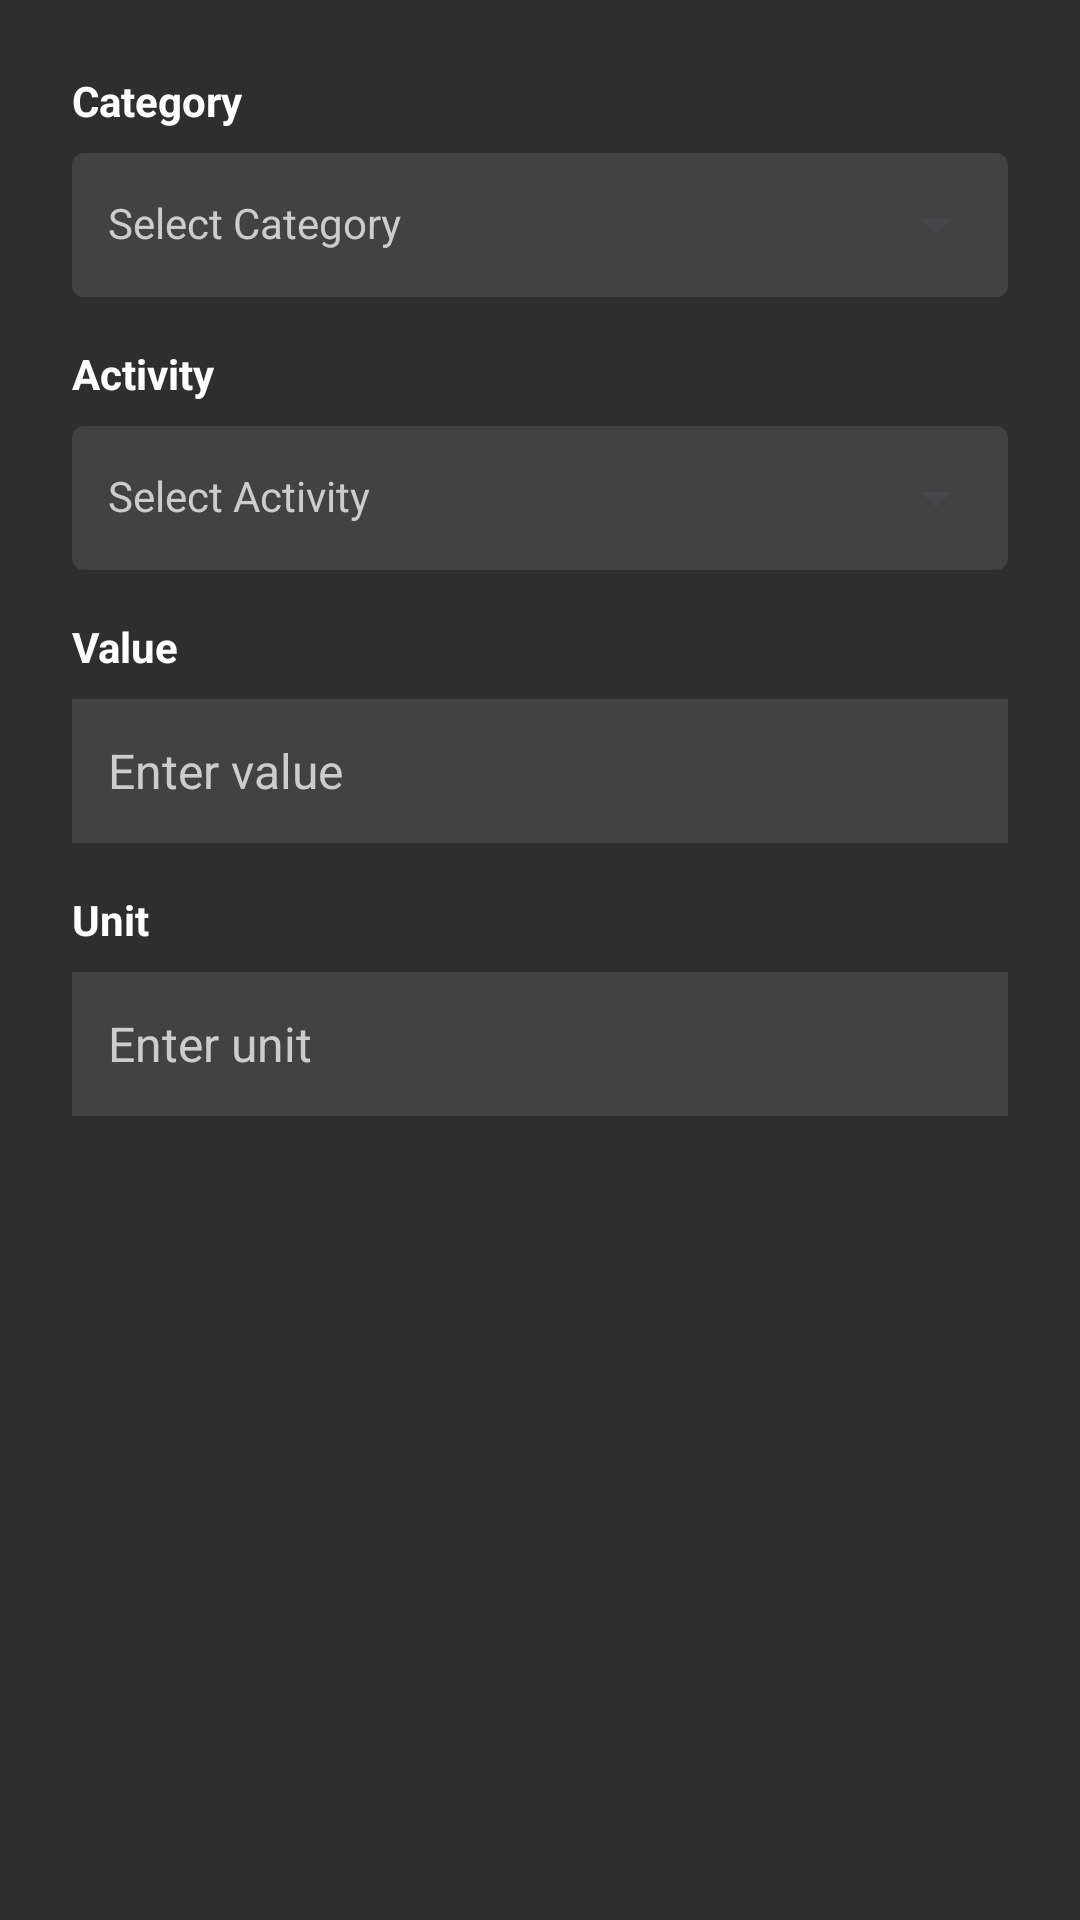

Produce the Android XML layout that renders to this screen, including the resource entries it uses.
<!-- AndroidManifest.xml: application theme Theme.Ecovia -->
<!-- res/layout/dialog_add_tracking.xml -->
<?xml version="1.0" encoding="utf-8"?>
<LinearLayout xmlns:android="http://schemas.android.com/apk/res/android"
    android:layout_width="match_parent"
    android:layout_height="wrap_content"
    xmlns:app="http://schemas.android.com/apk/res-auto"
    android:orientation="vertical"
    android:padding="24dp"
    android:background="#2E2E2E">
    <TextView
        android:layout_width="wrap_content"
        android:layout_height="wrap_content"
        android:text="Category"
        android:textColor="#FFFFFF"
        android:textSize="14sp"
        android:textStyle="bold"
        android:layout_marginBottom="8dp" />

    <com.google.android.material.textfield.TextInputLayout
        android:layout_width="match_parent"
        android:layout_height="wrap_content"
        android:layout_marginBottom="16dp"
        android:textColorHint="#CCCCCC"
        app:endIconMode="dropdown_menu"
        app:boxBackgroundMode="filled"
        app:boxBackgroundColor="#424242"
        app:boxStrokeColor="@android:color/transparent"
        app:boxStrokeWidth="0dp">

        <AutoCompleteTextView
            android:id="@+id/spinnerDialogCategory"
            android:layout_width="match_parent"
            android:layout_height="48dp"
            android:hint="Select Category"
            android:inputType="none"
            android:textColor="#FFFFFF"
            android:textColorHint="#CCCCCC"
            android:textSize="14sp"
            android:paddingStart="12dp"
            android:paddingEnd="12dp" />
    </com.google.android.material.textfield.TextInputLayout>

    <TextView
        android:layout_width="wrap_content"
        android:layout_height="wrap_content"
        android:text="Activity"
        android:textColor="#FFFFFF"
        android:textSize="14sp"
        android:textStyle="bold"
        android:layout_marginBottom="8dp" />

    <com.google.android.material.textfield.TextInputLayout
        android:layout_width="match_parent"
        android:layout_height="wrap_content"
        android:layout_marginBottom="16dp"
        android:textColorHint="#CCCCCC"
        app:endIconMode="dropdown_menu"
        app:boxBackgroundMode="filled"
        app:boxBackgroundColor="#424242"
        app:boxStrokeColor="@android:color/transparent"
        app:boxStrokeWidth="0dp">

        <AutoCompleteTextView
            android:id="@+id/spinnerDialogActivity"
            android:layout_width="match_parent"
            android:layout_height="48dp"
            android:hint="Select Activity"
            android:inputType="none"
            android:textColor="#FFFFFF"
            android:textColorHint="#CCCCCC"
            android:textSize="14sp"
            android:paddingStart="12dp"
            android:paddingEnd="12dp" />
    </com.google.android.material.textfield.TextInputLayout>

    <TextView
        android:layout_width="wrap_content"
        android:layout_height="wrap_content"
        android:text="Value"
        android:textColor="#FFFFFF"
        android:textSize="14sp"
        android:textStyle="bold"
        android:layout_marginBottom="8dp" />

    <EditText
        android:id="@+id/etDialogValue"
        android:layout_width="match_parent"
        android:layout_height="48dp"
        android:layout_marginBottom="16dp"
        android:background="#424242"
        android:hint="Enter value"
        android:inputType="numberDecimal"
        android:padding="12dp"
        android:textColor="#FFFFFF"
        android:textColorHint="#CCCCCC"
        android:textSize="16sp" />

    <TextView
        android:layout_width="wrap_content"
        android:layout_height="wrap_content"
        android:text="Unit"
        android:textColor="#FFFFFF"
        android:textSize="14sp"
        android:textStyle="bold"
        android:layout_marginBottom="8dp" />

    <EditText
        android:id="@+id/etDialogUnit"
        android:layout_width="match_parent"
        android:layout_height="48dp"
        android:background="#424242"
        android:hint="Enter unit"
        android:inputType="text"
        android:padding="12dp"
        android:textColor="#FFFFFF"
        android:textColorHint="#CCCCCC"
        android:textSize="16sp" />

</LinearLayout>
<!-- resources referenced by this layout -->
<resources>
  <style name="Theme.Ecovia" parent="Theme.Material3.DayNight.NoActionBar">
          <item name="colorPrimary">#4CAF50</item>
          <item name="colorPrimaryVariant">#2E7D32</item>
          <item name="colorSecondary">#81C784</item>
          <item name="colorSecondaryVariant">#4CAF50</item>
          <item name="colorSurface">#121212</item>
          <item name="android:colorBackground">#121212</item>
          <item name="colorOnPrimary">#FFFFFF</item>
          <item name="colorOnSecondary">#121212</item>
          <item name="colorOnSurface">#FFFFFF</item>
          <item name="colorOnBackground">#FFFFFF</item>
          <item name="android:statusBarColor">#121212</item>
          <item name="android:navigationBarColor">#121212</item>
          <item name="android:windowLightStatusBar">false</item>
          <item name="android:windowLightNavigationBar">false</item>
          <item name="android:forceDarkAllowed">true</item>
      </style>
</resources>
